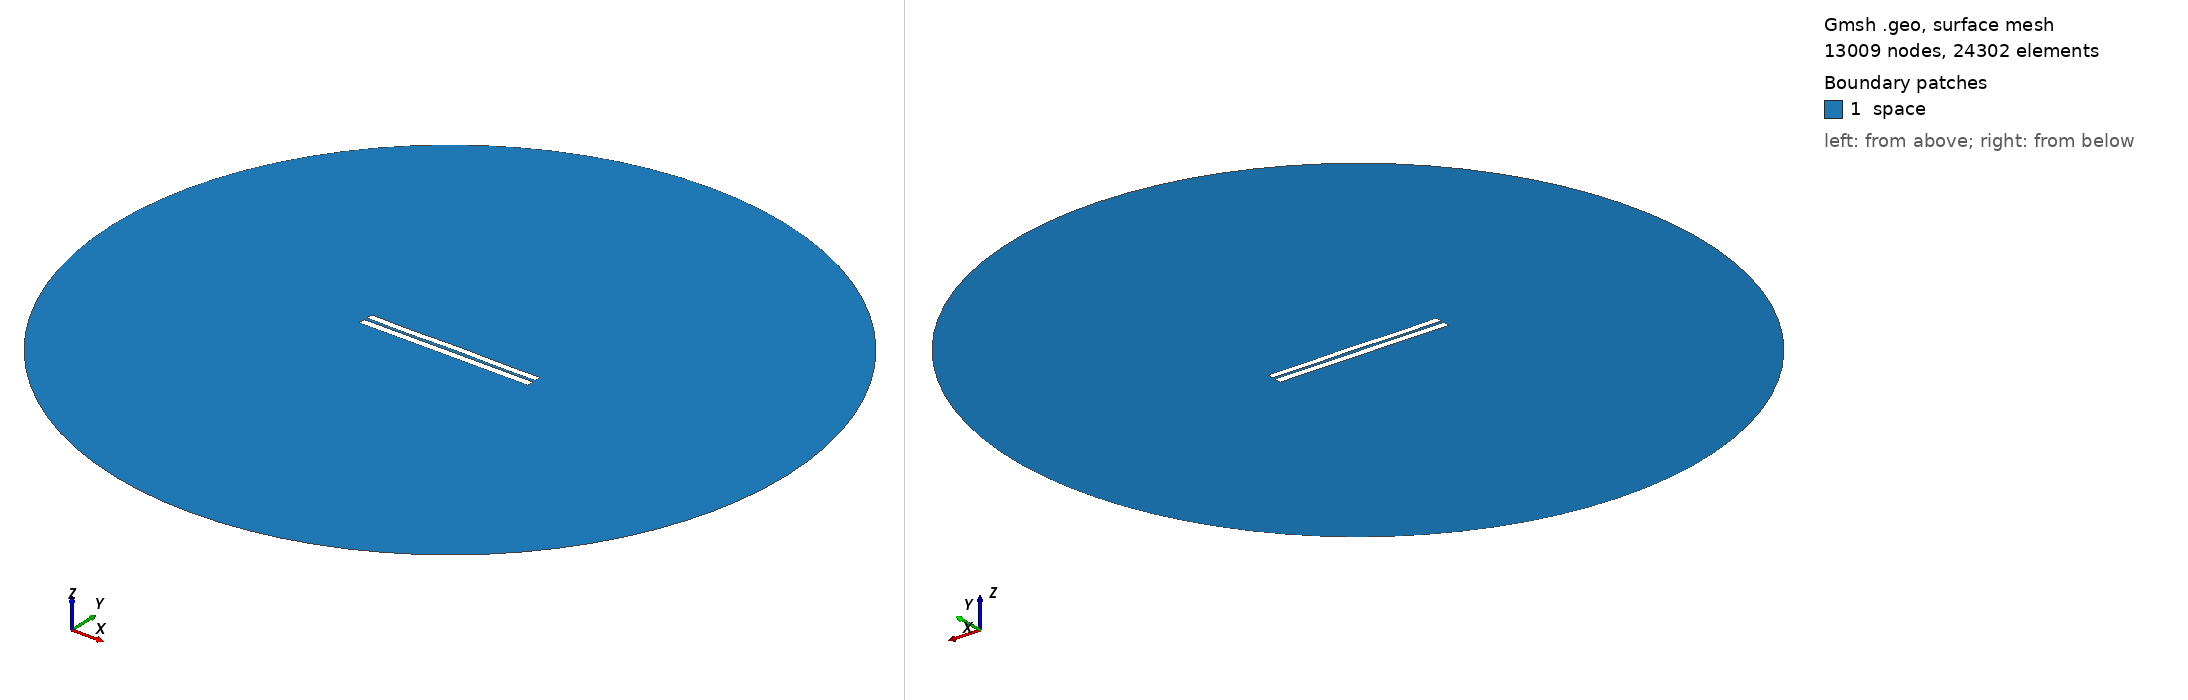

Gmsh geometry script, surface-meshed: 13009 nodes, 24302 surface elements. Boundary patches (legend numbers): 1 space. Left view from above one corner, right view from below the opposite corner. Legend entries are the model's physical surfaces. The drawing asked Gmsh for element sizes between 1% and 20% of the model's largest extent; the script's own settings can give other sizes.

=== 3806.geo (drawn) ===
//---------------------------------------
// Geometry kernel
//---------------------------------------

SetFactory("OpenCASCADE");



//---------------------------------------
// Parameters of the geometry
//---------------------------------------

// Overetch of the upper plate
overetch = 0.125;

// Distance between the plates
distance = 1.75;

// Discretization over the x axis (for the deformation)
nx = 50; 

// Length of the plate
L = 100 - overetch; 

// Number of modes
n = 4; 

// 1st mode coefficient
coeff(1) = -0.15;
beta(1) = 0.596864 * 3.1415926535 / L;

// 2nd mode coefficient
coeff(2) = 0.0;
beta(2) = 1.49418 * 3.1415926535 / L;

// 3rd mode coefficient
coeff(3) = -0.075;
beta(3) = 2.50025 * 3.1415926535 / L;

// 4th mode coefficient
coeff(4) = -0.15;
beta(4) = 3.49999 * 3.1415926535 / L;



//---------------------------------------
// Upper plate (deformed rectangle)
//---------------------------------------

// Coordiantes of the upper plate
xmin = -50;
xmax = 50 - overetch;

// Height of the upper plate
yheight = 4 - 2 * overetch;

// Indexes of the points
UpperID[] = {};
LowerID[] = {};
LeftID[] = {};
RightID[] = {};

// Point index
p = 1;

// Horizontal edges
For i In {1:nx}
    x = xmin + (i-1)*(xmax - xmin)/(nx-1);

    y_bottom = distance / 2 + overetch;
    For j In {1:n}
        C = (Cosh(beta(j)*L) + Cos(beta(j)*L)) / (Sinh(beta(j)*L) + Sin(beta(j)*L));
        y_bottom  = y_bottom + coeff(j) * (Cosh(beta(j)*(x+50)) - Cos(beta(j)*(x+50)) - C * (Sinh(beta(j)*(x+50)) - Sin(beta(j)*(x+50))));
    EndFor

    y_top = y_bottom + yheight;

    Point(p) = {x, y_top, 0, 1.0};
    UpperID[i] = p;
    p = p + 1;

    Point(p) = {x, y_bottom, 0, 1.0};
    LowerID[i] = p;
    p = p + 1;
EndFor

// Create point lists
UpperPts[] = {}; LowerPts[] = {};
For i In {1:nx}
  UpperPts[] += {UpperID[i]};
  LowerPts[] += {LowerID[i]};
EndFor

// Build splines
Spline(1) = {UpperPts[]};
Spline(2) = {LowerPts[]};
Line(3) = {LowerPts[nx-1], UpperPts[nx-1]};
Line(4) = {LowerPts[0], UpperPts[0]};

// Build the plane surface
Curve Loop(1) = {2, 3, -1, -4};
Plane Surface(1) = {1};



//---------------------------------------
// Lower plate (rectangle)
//---------------------------------------

// Vertices
Point(1001) = {-50, -1, 0, 1.0};
Point(1002) = { 50, -1, 0, 1.0};
Point(1003) = { 50,  -5, 0, 1.0};
Point(1004) = {-50,  -5, 0, 1.0};

// Edges
Line(5) = {1001, 1002};
Line(6) = {1002, 1003};
Line(7) = {1003, 1004};
Line(8) = {1004, 1001};

// Plane surface
Line Loop(2) = {5, 6, 7, 8};
Plane Surface(2) = {2}; 



//---------------------------------------
// Outer (fictious) boundary
//---------------------------------------

// Points
Point(1005) = {0, 0, 0};       // Center
Point(1006) = {200, 0, 0};     // Start point
Point(1007) = {0, 200, 0};     // 90 degrees
Point(1008) = {-200, 0, 0};    // 180 degrees
Point(1009) = {0, -200, 0};    // 270 degrees

// Circle arcs (each needs start, center, end)
Circle(9) = {1006, 1005, 1007};
Circle(10) = {1007, 1005, 1008};
Circle(11) = {1008, 1005, 1009};
Circle(12) = {1009, 1005, 1006};

// Plane surface for the entire domain
Curve Loop(3) = {9, 10, 11, 12};
Surface(3) = {3};

// Subtract the plates from the whole domain to obtain the actual domain where we want to solve the equations
BooleanDifference{ Surface{3}; Delete; }{ Surface{1}; Surface{2}; Delete; }




//---------------------------------------
// Transfinite Lines/Curves
//---------------------------------------

// Set the number of points on the boundaries
r = 7;

// Plates
Transfinite Curve {1, 2} = 50*r Using Progression 1;
Transfinite Curve {3, 4} = 2*r Using Progression 1;
Transfinite Line {5, 7} = 50*r Using Progression 1;
Transfinite Line {6, 8} = 2*r Using Progression 1;

// Outer boundary
Transfinite Line {9, 10, 11, 12} = 20 Using Progression 1;



//---------------------------------------
// Physical groups
//---------------------------------------                

// Physical curves (boundaries)
Physical Line("force_segment", 10) = {2};
Physical Line("upper_plate", 11) = {1, 3, 4};
Physical Line("lower_plate", 12) = {5, 6, 7, 8};
Physical Line("boundary", 20) = {9, 10, 11, 12};

// Physical Surfaces
Physical Surface("space", 30) = {3};



//---------------------------------------
// 6. Generate the Mesh
//---------------------------------------

// 2D mesh generation
Mesh 2;
